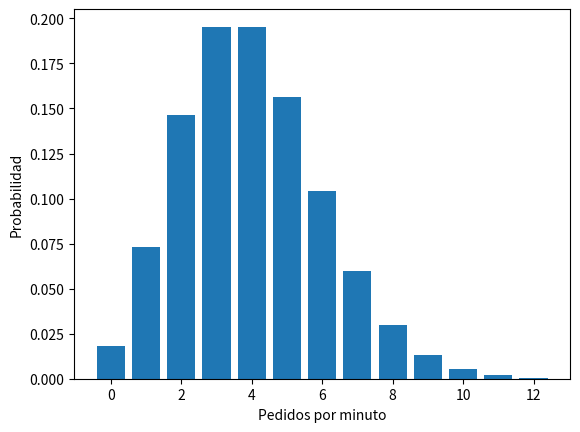
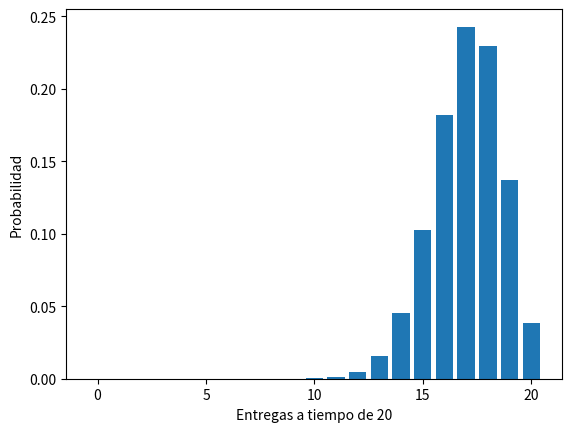
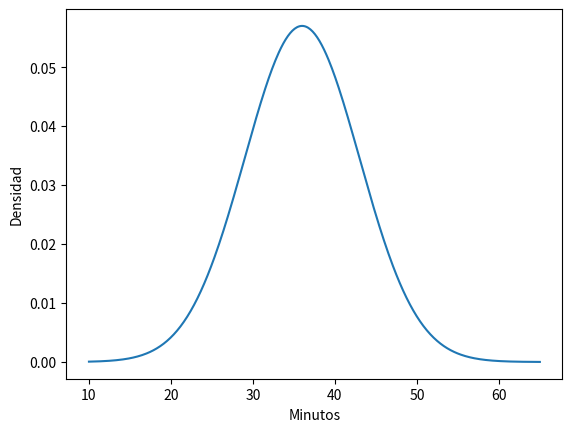
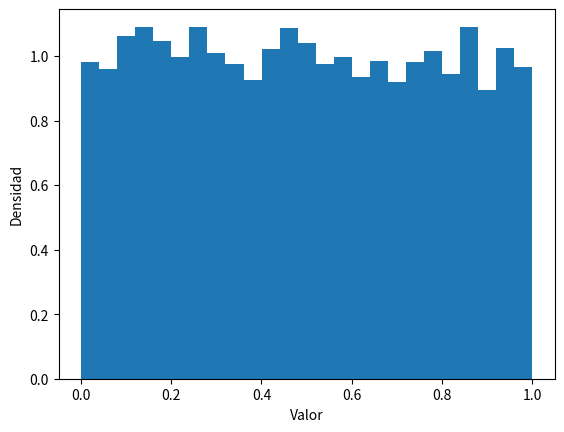
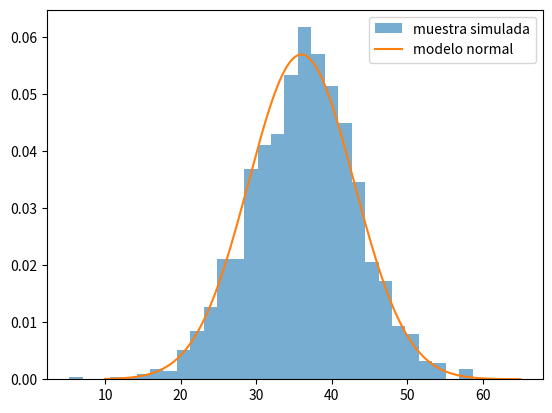

Recreate these plots in Python, in order.
import numpy as np
import matplotlib.pyplot as plt
from scipy import stats

rng=np.random.default_rng(42)


k=np.arange(0,13)
lam=4  # tasa media esperada por intervalo

pmf=stats.poisson.pmf(k,mu=lam)

plt.bar(k,pmf)
plt.xlabel("Pedidos por minuto")
plt.ylabel("Probabilidad")
plt.show()


n,p=20,.85
x=np.arange(n+1)

plt.bar(x,stats.binom.pmf(x,n=n,p=p))
plt.xlabel("Entregas a tiempo de 20")
plt.ylabel("Probabilidad")
plt.show()


x=np.linspace(10,65,400)
media,sigma=36,7

pdf=stats.norm.pdf(x,loc=media,scale=sigma)

plt.plot(x,pdf)
plt.xlabel("Minutos")
plt.ylabel("Densidad")
plt.show()


prob=stats.norm.cdf(45,media,sigma)-stats.norm.cdf(30,media,sigma)
print(f"P(30 <= T <= 45) = {prob:.2%}")


m=rng.uniform(0,1,5000)

plt.hist(m,bins=25,density=True)
plt.xlabel("Valor")
plt.ylabel("Densidad")
plt.show()


muestra=rng.normal(36,7,1200)

plt.hist(muestra,bins=30,density=True,alpha=.6,label="muestra simulada")
plt.plot(x,pdf,label="modelo normal")
plt.legend()
plt.show()
